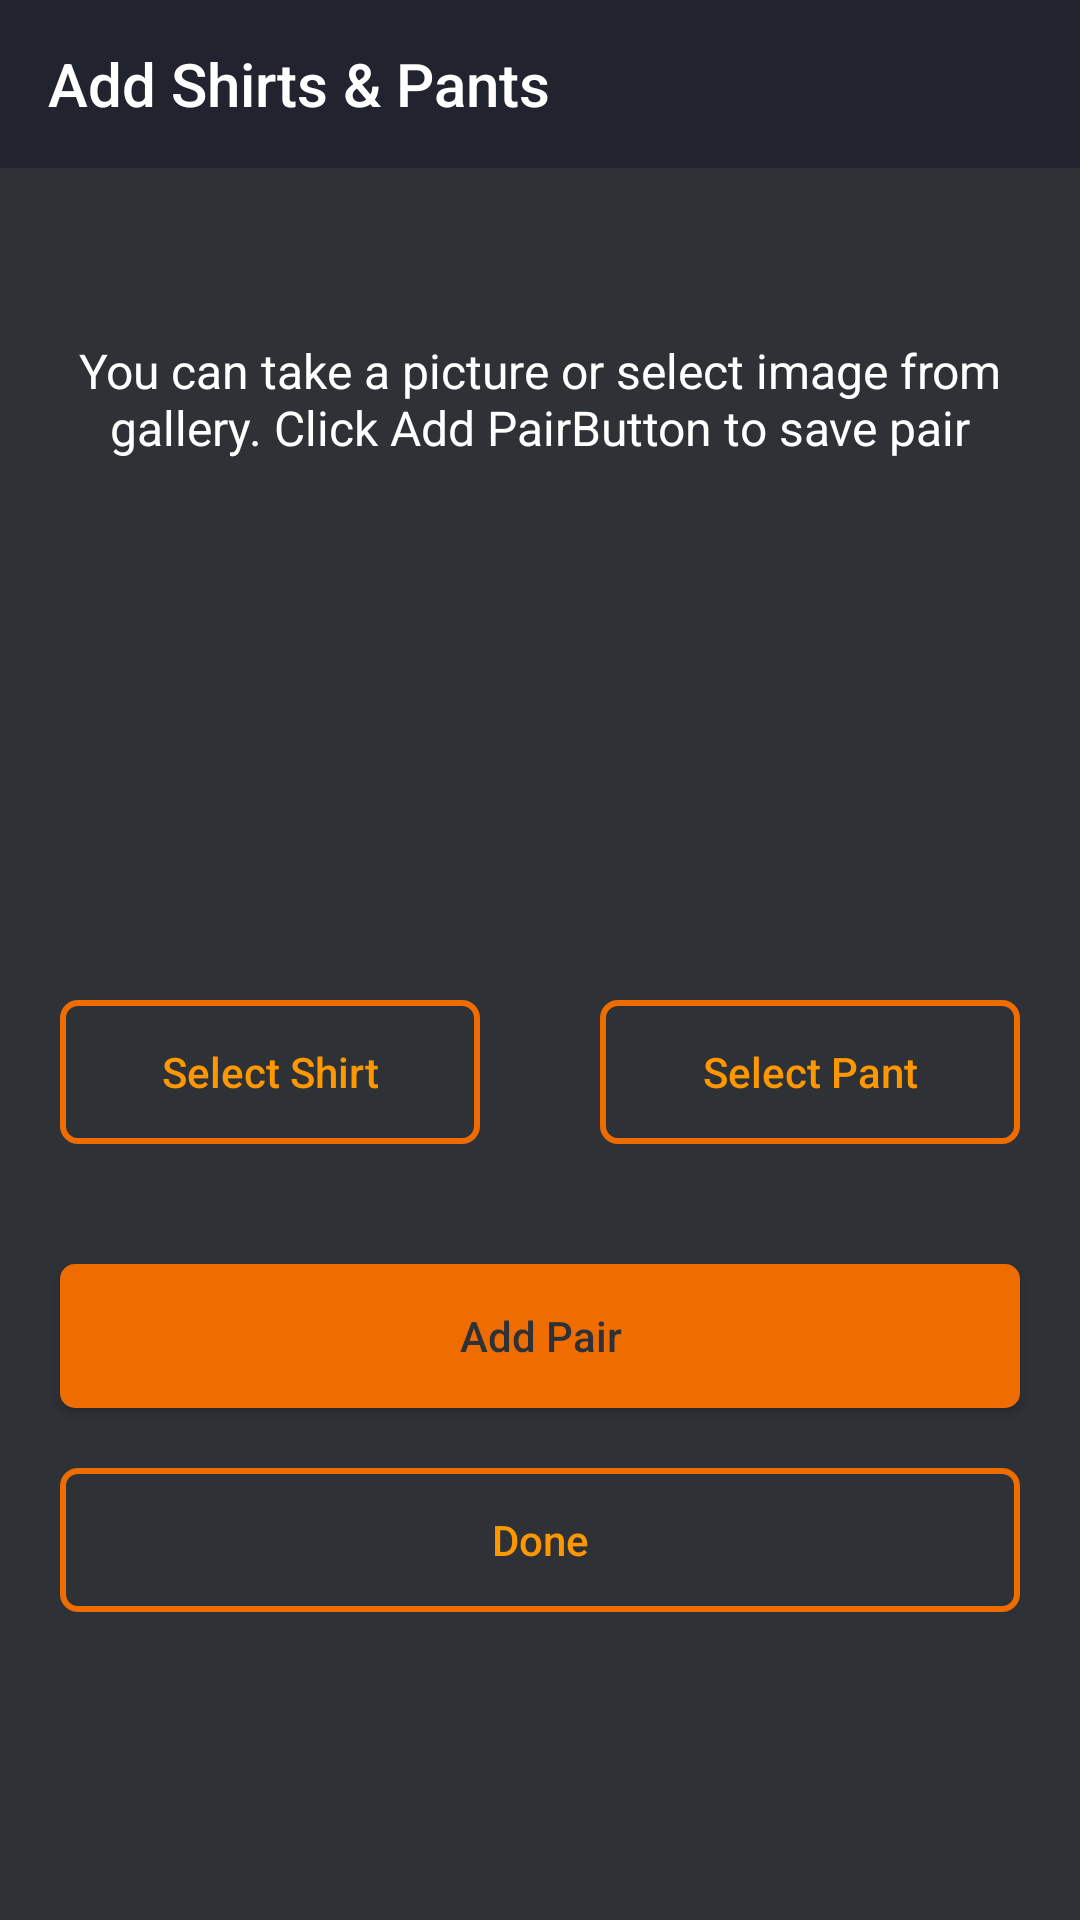

Android layout source for this screen:
<!-- AndroidManifest.xml: application theme AppTheme.NoActionBar -->
<!-- res/layout/activity_add_photo.xml -->
<?xml version="1.0" encoding="utf-8"?>
<RelativeLayout
    xmlns:android="http://schemas.android.com/apk/res/android"
    xmlns:app="http://schemas.android.com/apk/res-auto"
    xmlns:tools="http://schemas.android.com/tools"
    android:id="@+id/activity_select_photo"
    android:layout_width="match_parent"
    android:layout_height="match_parent"
    android:background="@color/layoutBgColor"
    tools:context="com.onkarnene.suggestme.views.addphoto.AddPhotoActivity">

    <android.support.design.widget.AppBarLayout
        android:layout_width="match_parent"
        android:layout_height="wrap_content"
        android:theme="@style/AppTheme.NoActionBar.AppBarOverlay">

        <android.support.v7.widget.Toolbar
            android:id="@+id/addPhotoToolbar"
            android:layout_width="match_parent"
            android:layout_height="?attr/actionBarSize"
            android:layout_alignParentTop="true"
            android:background="?attr/colorPrimary"
            app:navigationIcon="@drawable/ic_close"
            app:popupTheme="@style/AppTheme.NoActionBar.PopupOverlay"
            app:title="@string/add_shirt_pants"
            app:titleTextColor="@android:color/white"/>
    </android.support.design.widget.AppBarLayout>

    <LinearLayout
        android:layout_width="match_parent"
        android:layout_height="wrap_content"
        android:layout_centerInParent="true"
        android:orientation="vertical">

        <TextView
            android:layout_width="match_parent"
            android:layout_height="wrap_content"
            android:layout_margin="@dimen/value_10"
            android:text="@string/add_photo_note"
            android:textAlignment="center"
            android:textColor="@android:color/white"
            android:textSize="@dimen/size_16"/>

        <LinearLayout
            android:layout_width="match_parent"
            android:layout_height="wrap_content"
            android:baselineAligned="false"
            android:orientation="horizontal">

            <LinearLayout
                android:layout_width="0dp"
                android:layout_height="wrap_content"
                android:layout_margin="@dimen/value_5"
                android:layout_weight="1"
                android:orientation="vertical"
                android:padding="@dimen/value_5">

                <ImageView
                    android:id="@+id/selectShirtImage"
                    android:layout_width="@dimen/value_150"
                    android:layout_height="@dimen/value_150"
                    android:layout_gravity="center_horizontal"
                    android:contentDescription="@string/select_shirt"
                    android:scaleType="centerCrop"
                    android:src="@drawable/place_holder"/>

                <Button
                    android:id="@+id/selectShirtBtn"
                    android:layout_width="match_parent"
                    android:layout_height="wrap_content"
                    android:layout_margin="@dimen/value_10"
                    android:background="@drawable/bg_rect_button"
                    android:padding="@dimen/value_10"
                    android:text="@string/select_shirt"
                    android:textAllCaps="false"
                    android:textColor="@color/colorOrange"/>
            </LinearLayout>

            <LinearLayout
                android:layout_width="0dp"
                android:layout_height="wrap_content"
                android:layout_margin="@dimen/value_5"
                android:layout_weight="1"
                android:orientation="vertical"
                android:padding="@dimen/value_5">

                <ImageView
                    android:id="@+id/selectPantImage"
                    android:layout_width="@dimen/value_150"
                    android:layout_height="@dimen/value_150"
                    android:layout_gravity="center_horizontal"
                    android:contentDescription="@string/select_pant"
                    android:scaleType="centerCrop"
                    android:src="@drawable/place_holder"/>

                <Button
                    android:id="@+id/selectPantBtn"
                    android:layout_width="match_parent"
                    android:layout_height="wrap_content"
                    android:layout_margin="@dimen/value_10"
                    android:background="@drawable/bg_rect_button"
                    android:padding="@dimen/value_10"
                    android:text="@string/select_pant"
                    android:textAllCaps="false"
                    android:textColor="@color/colorOrange"/>
            </LinearLayout>
        </LinearLayout>

        <Button
            android:id="@+id/addPairBtn"
            android:layout_width="match_parent"
            android:layout_height="wrap_content"
            android:layout_marginEnd="@dimen/value_20"
            android:layout_marginLeft="@dimen/value_20"
            android:layout_marginRight="@dimen/value_20"
            android:layout_marginStart="@dimen/value_20"
            android:layout_marginTop="@dimen/value_20"
            android:background="@drawable/bg_rect_button_fill"
            android:padding="@dimen/value_5"
            android:text="@string/add_pair"
            android:textAllCaps="false"
            android:textColor="@color/layoutBgColor"/>

        <Button
            android:id="@+id/doneBtn"
            android:layout_width="match_parent"
            android:layout_height="wrap_content"
            android:layout_marginEnd="@dimen/value_20"
            android:layout_marginLeft="@dimen/value_20"
            android:layout_marginRight="@dimen/value_20"
            android:layout_marginStart="@dimen/value_20"
            android:layout_marginTop="@dimen/value_20"
            android:background="@drawable/bg_rect_button"
            android:padding="@dimen/value_5"
            android:text="@string/done"
            android:textAllCaps="false"
            android:textColor="@color/colorOrange"/>
    </LinearLayout>
</RelativeLayout>
<!-- resources referenced by this layout -->
<resources>
  <color name="colorOrange">#ff9800</color>
  <color name="layoutBgColor">#2E3237</color>
  <dimen name="size_16">16sp</dimen>
  <dimen name="value_10">10dp</dimen>
  <dimen name="value_150">150dp</dimen>
  <dimen name="value_20">20dp</dimen>
  <dimen name="value_5">5dp</dimen>
  <!-- drawable bg_rect_button (drawable) -->
  <?xml version="1.0" encoding="utf-8"?>
  <shape xmlns:android="http://schemas.android.com/apk/res/android"
         android:shape="rectangle">
      <stroke android:width="@dimen/value_2"
              android:color="@color/colorDarkOrange"/>
      <solid android:color="@android:color/transparent"/>
      <corners android:radius="@dimen/value_5"/>
  </shape>
  <!-- drawable bg_rect_button_fill (drawable) -->
  <?xml version="1.0" encoding="utf-8"?>
  <shape xmlns:android="http://schemas.android.com/apk/res/android"
         android:shape="rectangle">
      <solid android:color="@color/colorDarkOrange"/>
      <corners android:radius="@dimen/value_5"/>
  </shape>
  <string name="add_pair">Add Pair</string>
  <string name="add_photo_note">You can take a picture or select image from gallery. Click "Add Pair" Button to save pair</string>
  <string name="add_shirt_pants">Add Shirts &amp; Pants</string>
  <string name="done">Done</string>
  <string name="select_pant">Select Pant</string>
  <string name="select_shirt">Select Shirt</string>
  <style name="AppTheme.NoActionBar.AppBarOverlay" parent="ThemeOverlay.AppCompat.Dark.ActionBar" />
  <style name="AppTheme.NoActionBar.PopupOverlay" parent="ThemeOverlay.AppCompat.Light" />
  <style name="AppTheme.NoActionBar">
          <item name="colorPrimary">@color/actionBarColor</item>
          <item name="colorPrimaryDark">@android:color/black</item>
          <item name="colorAccent">@color/colorOrange</item>
          <item name="windowActionBar">false</item>
          <item name="windowNoTitle">true</item>
          <item name="mdtp_theme_dark">true</item>
      </style>
  <dimen name="value_2">2dp</dimen>
  <color name="colorDarkOrange">#ef6c00</color>
  <color name="actionBarColor">#21242E</color>
</resources>
